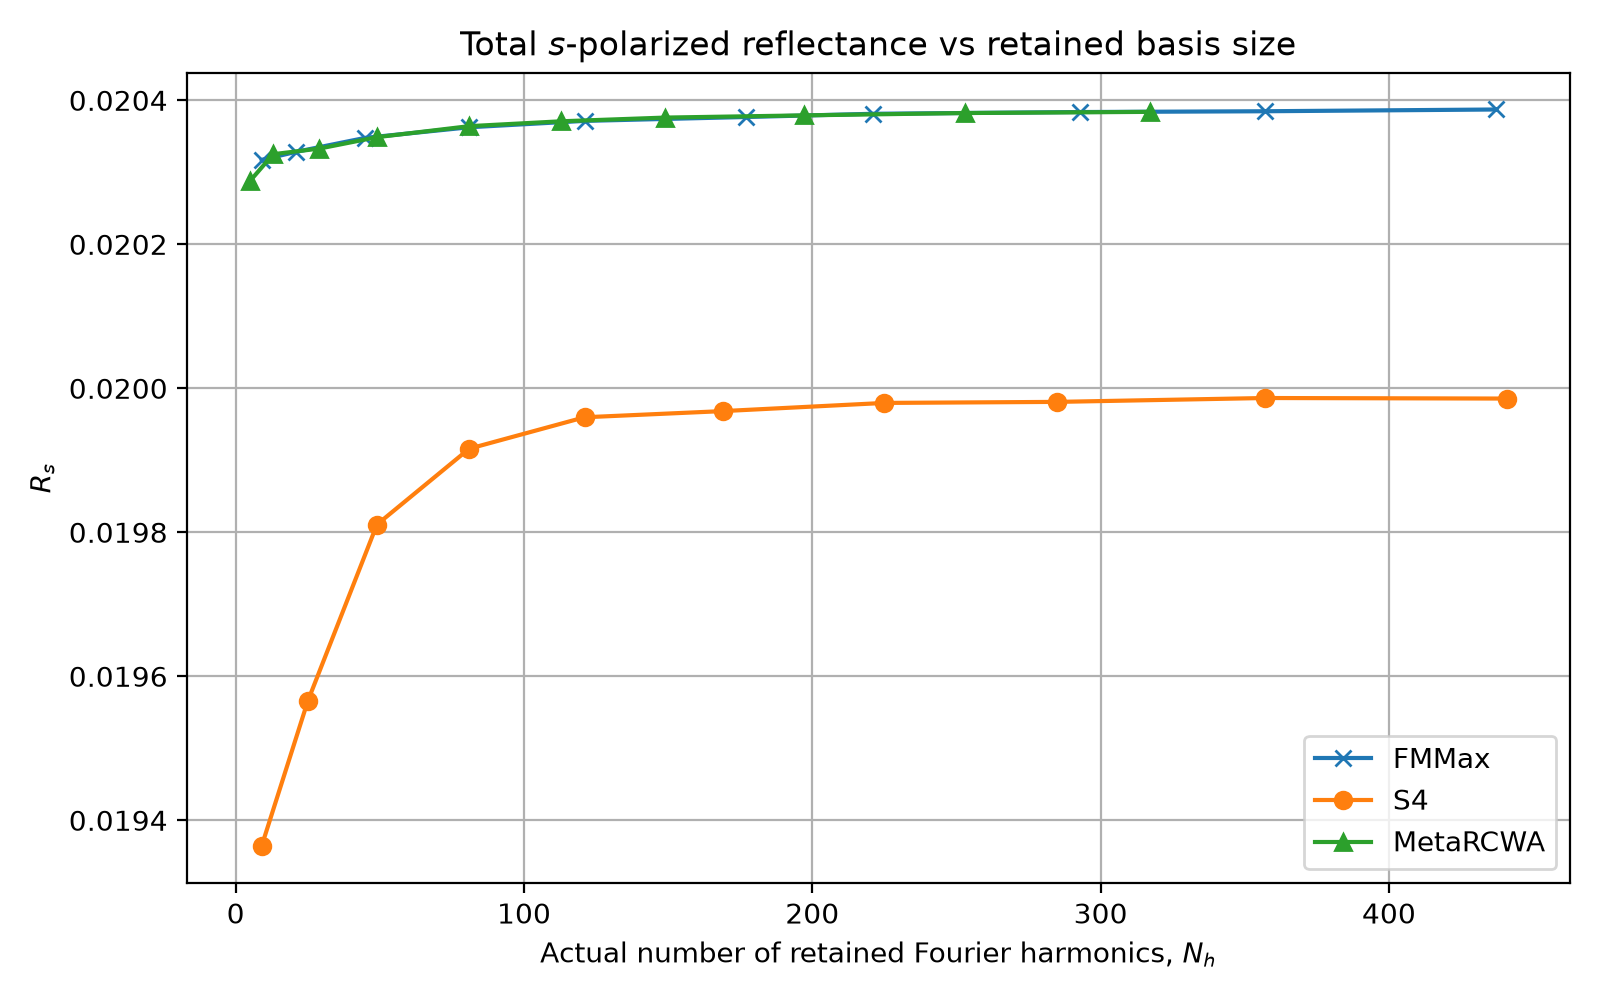

Values plotted in this chart, from the file beside it:
backend, m, n, requested_orders, actual_orders, Rs, Rp, Ts, Tp
fmmax, 1, 1, 9, 9, 0.02032, 0.02032, 0.9797, 0.9797
s4, 1, 1, 9, 9, 0.01936, 0.01943, 0.9802, 0.981
metarcwa, 1, 1, 9, 5, 0.02029, 0.02029, 0.9797, 0.9797
fmmax, 2, 2, 25, 21, 0.02033, 0.02033, 0.9797, 0.9797
s4, 2, 2, 25, 25, 0.01957, 0.01955, 0.9805, 0.9804
metarcwa, 2, 2, 25, 13, 0.02033, 0.02033, 0.9797, 0.9797
fmmax, 3, 3, 49, 45, 0.02035, 0.02035, 0.9797, 0.9797
s4, 3, 3, 49, 49, 0.01981, 0.01981, 0.9802, 0.9802
metarcwa, 3, 3, 49, 29, 0.02033, 0.02033, 0.9797, 0.9797
fmmax, 4, 4, 81, 81, 0.02036, 0.02036, 0.9796, 0.9796
s4, 4, 4, 81, 81, 0.01992, 0.01992, 0.9801, 0.9801
metarcwa, 4, 4, 81, 49, 0.02035, 0.02035, 0.9797, 0.9797
fmmax, 5, 5, 121, 121, 0.02037, 0.02037, 0.9796, 0.9796
s4, 5, 5, 121, 121, 0.01996, 0.01996, 0.98, 0.98
metarcwa, 5, 5, 121, 81, 0.02036, 0.02036, 0.9796, 0.9796
fmmax, 6, 6, 169, 177, 0.02038, 0.02038, 0.9796, 0.9796
s4, 6, 6, 169, 169, 0.01997, 0.01997, 0.98, 0.98
metarcwa, 6, 6, 169, 113, 0.02037, 0.02037, 0.9796, 0.9796
fmmax, 7, 7, 225, 221, 0.02038, 0.02038, 0.9796, 0.9796
s4, 7, 7, 225, 225, 0.01998, 0.01998, 0.98, 0.98
metarcwa, 7, 7, 225, 149, 0.02038, 0.02038, 0.9796, 0.9796
fmmax, 8, 8, 289, 293, 0.02038, 0.02038, 0.9796, 0.9796
s4, 8, 8, 289, 285, 0.01998, 0.01998, 0.98, 0.98
metarcwa, 8, 8, 289, 197, 0.02038, 0.02038, 0.9796, 0.9796
fmmax, 9, 9, 361, 357, 0.02038, 0.02038, 0.9796, 0.9796
s4, 9, 9, 361, 357, 0.01999, 0.01999, 0.98, 0.98
metarcwa, 9, 9, 361, 253, 0.02038, 0.02038, 0.9796, 0.9796
fmmax, 10, 10, 441, 437, 0.02039, 0.02039, 0.9796, 0.9796
s4, 10, 10, 441, 441, 0.01999, 0.01999, 0.98, 0.98
metarcwa, 10, 10, 441, 317, 0.02038, 0.02038, 0.9796, 0.9796
